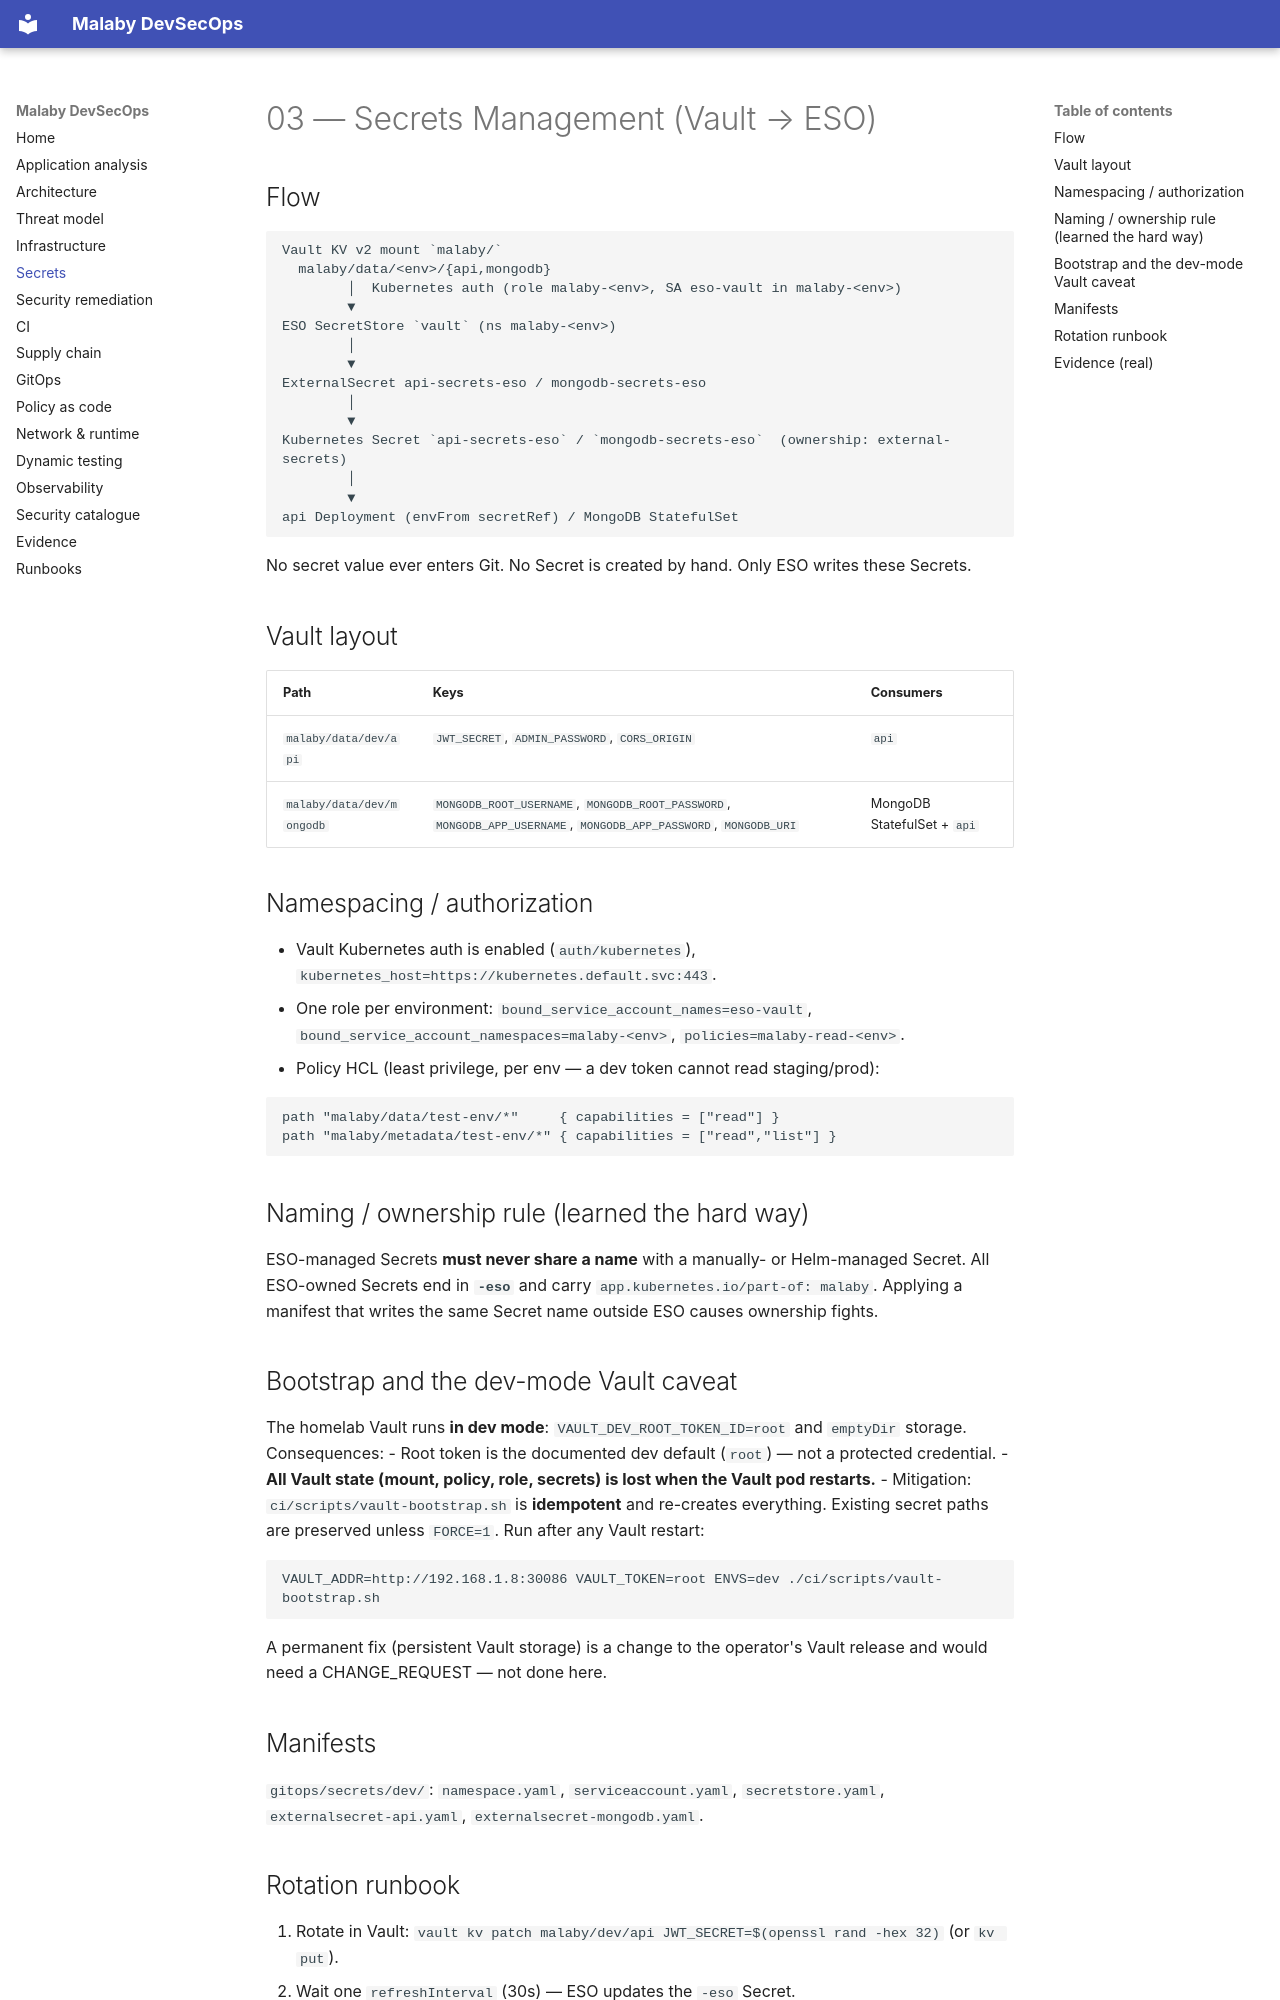

repository: MinaC4/Mal3aby · page: 03-secrets-management/index.html · generator: mkdocs

# 03 — Secrets Management (Vault → ESO)

## Flow
```
Vault KV v2 mount `malaby/`
  malaby/data/<env>/{api,mongodb}
        │  Kubernetes auth (role malaby-<env>, SA eso-vault in malaby-<env>)
        ▼
ESO SecretStore `vault` (ns malaby-<env>)
        │
        ▼
ExternalSecret api-secrets-eso / mongodb-secrets-eso
        │
        ▼
Kubernetes Secret `api-secrets-eso` / `mongodb-secrets-eso`  (ownership: external-secrets)
        │
        ▼
api Deployment (envFrom secretRef) / MongoDB StatefulSet
```
No secret value ever enters Git. No Secret is created by hand. Only ESO writes these Secrets.

## Vault layout
| Path | Keys | Consumers |
|---|---|---|
| `malaby/data/dev/api` | `JWT_SECRET`, `ADMIN_PASSWORD`, `CORS_ORIGIN` | `api` |
| `malaby/data/dev/mongodb` | `MONGODB_ROOT_USERNAME`, `MONGODB_ROOT_PASSWORD`, `MONGODB_APP_USERNAME`, `MONGODB_APP_PASSWORD`, `MONGODB_URI` | MongoDB StatefulSet + `api` |

## Namespacing / authorization
- Vault Kubernetes auth is enabled (`auth/kubernetes`), `kubernetes_host=https://kubernetes.default.svc:443`.
- One role per environment:
  `bound_service_account_names=eso-vault`, `bound_service_account_namespaces=malaby-<env>`,
  `policies=malaby-read-<env>`.
- Policy HCL (least privilege, per env — a dev token cannot read staging/prod):
```hcl
path "malaby/data/test-env/*"     { capabilities = ["read"] }
path "malaby/metadata/test-env/*" { capabilities = ["read","list"] }
```

## Naming / ownership rule (learned the hard way)
ESO-managed Secrets **must never share a name** with a manually- or Helm-managed Secret. All
ESO-owned Secrets end in **`-eso`** and carry `app.kubernetes.io/part-of: malaby`. Applying a
manifest that writes the same Secret name outside ESO causes ownership fights.

## Bootstrap and the dev-mode Vault caveat
The homelab Vault runs **in dev mode**: `VAULT_DEV_ROOT_TOKEN_ID=root` and `emptyDir` storage.
Consequences:
- Root token is the documented dev default (`root`) — not a protected credential.
- **All Vault state (mount, policy, role, secrets) is lost when the Vault pod restarts.**
- Mitigation: `ci/scripts/vault-bootstrap.sh` is **idempotent** and re-creates everything. Existing
  secret paths are preserved unless `FORCE=1`.
Run after any Vault restart:
```bash
VAULT_ADDR=http://192.168.1.8:30086 VAULT_TOKEN=root ENVS=dev ./ci/scripts/vault-bootstrap.sh
```
A permanent fix (persistent Vault storage) is a change to the operator's Vault release and would need a
CHANGE_REQUEST — not done here.

## Manifests
`gitops/secrets/dev/`: `namespace.yaml`, `serviceaccount.yaml`, `secretstore.yaml`,
`externalsecret-api.yaml`, `externalsecret-mongodb.yaml`.
